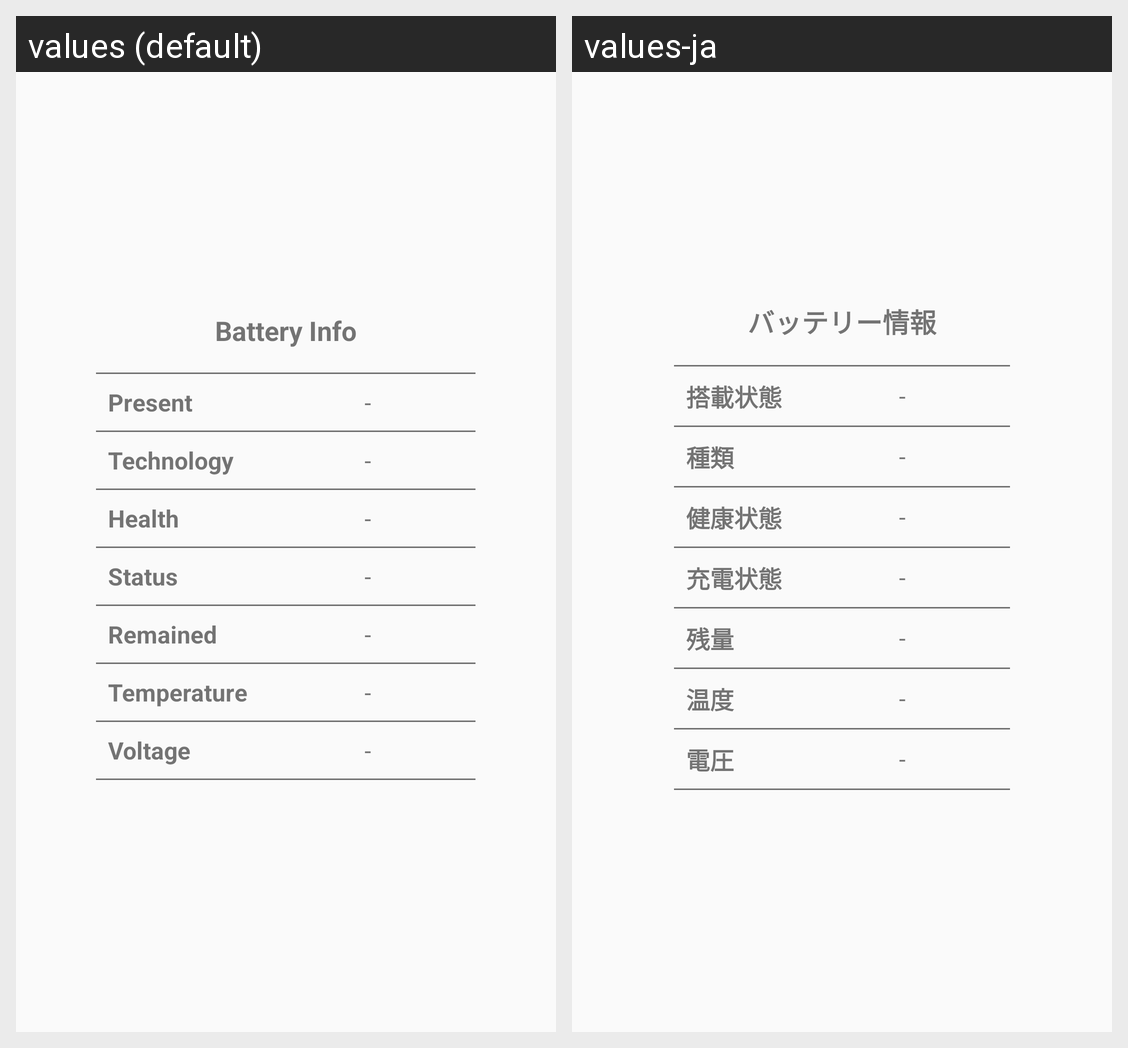

This grid shows one Android layout under two languages. Give, for every string resource on the screen, its name, the default text and each shown locale's text.
Android screen res/layout/activity_battery_info.xml rendered under 2 locales, left to right: values (default), values-ja. Device: Nexus 5 (rendered at 1080×1920; each locale shown at half size, 540×960, under a caption strip naming it); theme AppTheme.
Strings drawn on this screen, with the default value and each locale's value (text and hints the layout hard-codes, and strings that could not be matched under every locale, appear in the picture but are not listed):

batteryInfoTableTitle
  values: Battery Info
  values-ja: バッテリー情報

battery_present
  values: Present
  values-ja: 搭載状態

text_hyphen
  values: -
  values-ja: -

battery_technology
  values: Technology
  values-ja: 種類

battery_health
  values: Health
  values-ja: 健康状態

battery_status
  values: Status
  values-ja: 充電状態

battery_level
  values: Remained
  values-ja: 残量

battery_temperature
  values: Temperature
  values-ja: 温度

battery_voltage
  values: Voltage
  values-ja: 電圧
